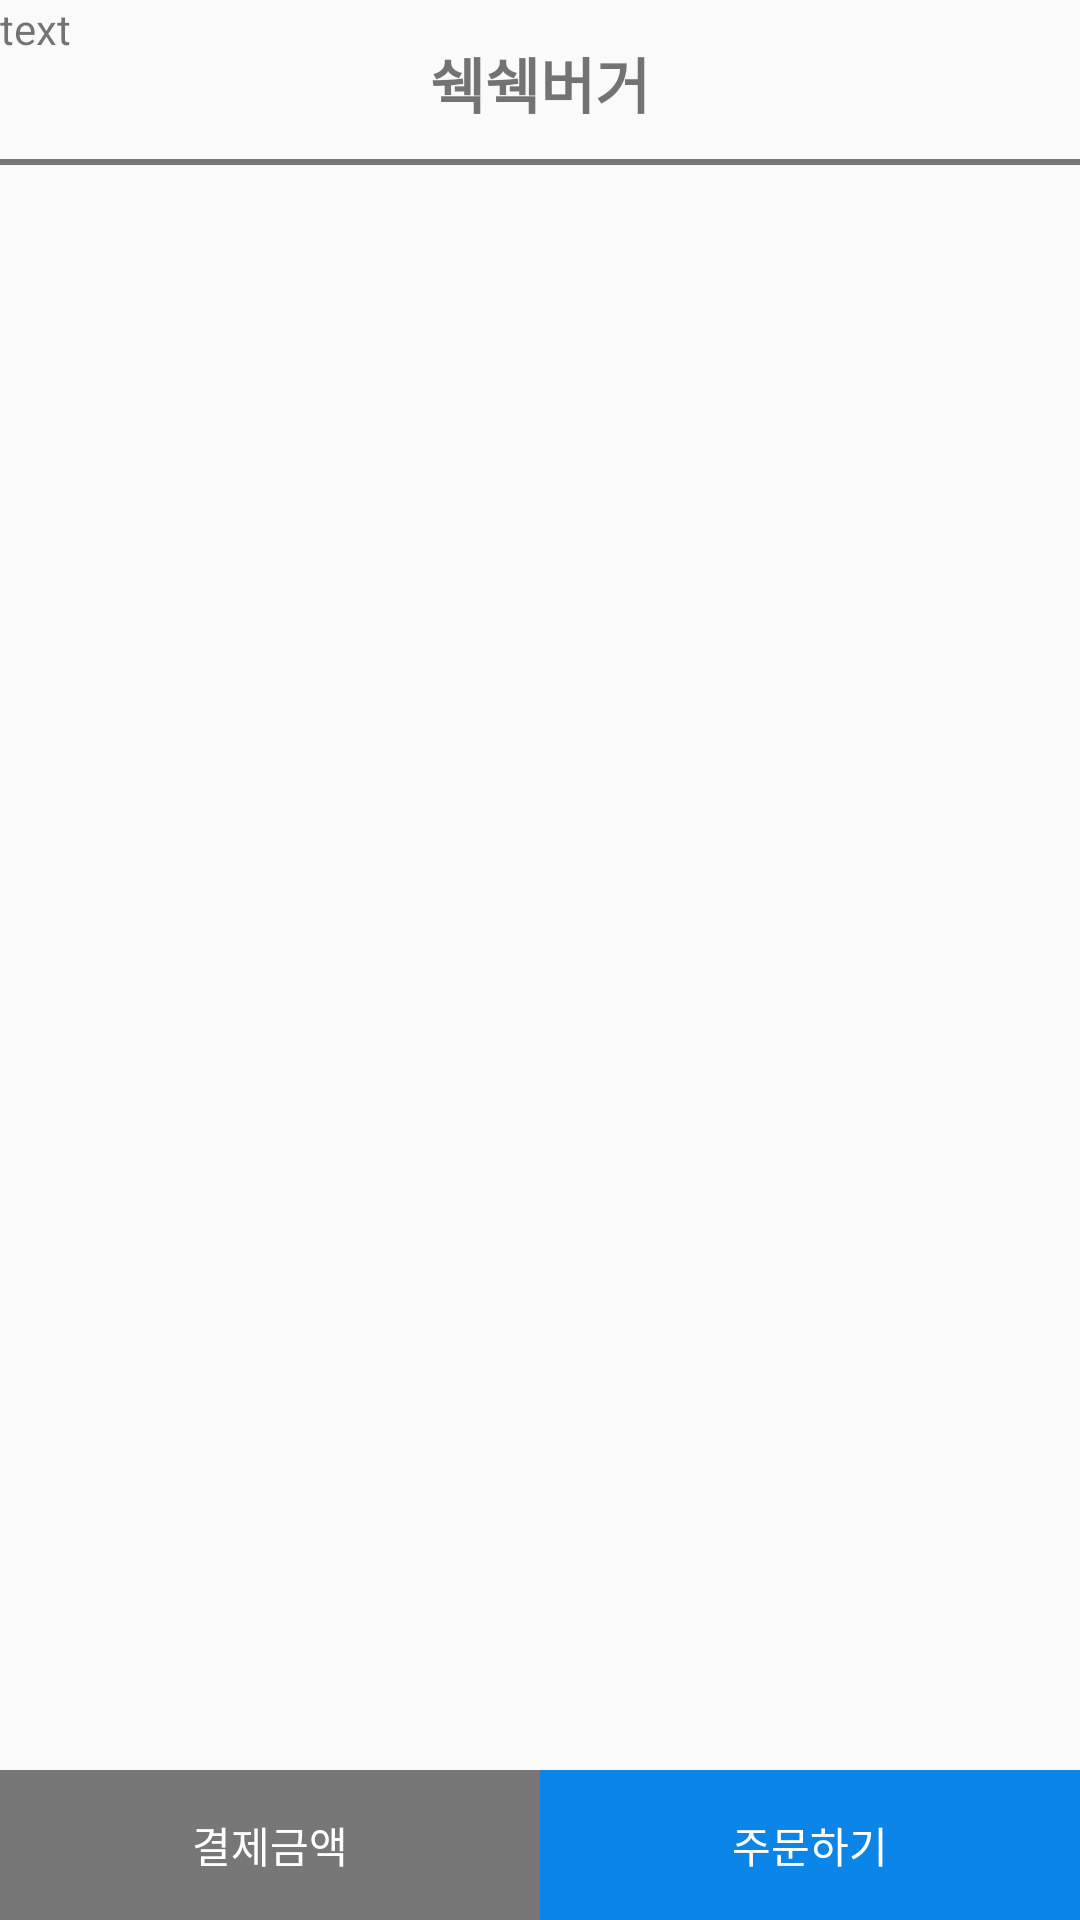

The Android layout XML behind this screen, and the referenced resources:
<!-- AndroidManifest.xml: application theme Theme.AppCompat.Light.NoActionBar -->
<!-- res/layout/activity_menu_grid_view.xml -->
<?xml version="1.0" encoding="utf-8"?>
<android.support.constraint.ConstraintLayout
    xmlns:android="http://schemas.android.com/apk/res/android"
    xmlns:app="http://schemas.android.com/apk/res-auto"
    xmlns:tools="http://schemas.android.com/tools"
    android:layout_width="match_parent"
    android:layout_height="match_parent"
    >

    <TextView
        android:id="@+id/textView1"
        android:layout_width="wrap_content"
        android:layout_height="wrap_content"
        android:text="text" />
    <android.support.constraint.ConstraintLayout
        android:id="@+id/upbar"
        android:layout_width="match_parent"
        android:layout_height="55dp">

        <TextView
            android:id="@+id/textView"
            android:layout_width="wrap_content"
            android:layout_height="wrap_content"
            android:text="쉑쉑버거"
            android:textSize="20sp"
            android:textStyle="bold"
            app:layout_constraintBottom_toBottomOf="parent"
            app:layout_constraintEnd_toEndOf="parent"
            app:layout_constraintStart_toStartOf="parent"
            app:layout_constraintTop_toTopOf="parent" />

        <View
            android:layout_width="match_parent"
            android:layout_height="2dp"
            android:layout_centerInParent="true"
            android:background="@color/gray"
            app:layout_constraintBottom_toBottomOf="parent"
            tools:layout_editor_absoluteX="0dp"
            tools:ignore="MissingConstraints" />


    </android.support.constraint.ConstraintLayout>

    <GridView
        android:id="@+id/gridView1"
        android:layout_width="match_parent"
        android:layout_height="wrap_content"
        android:layout_marginTop="16dp"
        android:columnWidth="100dp"
        android:horizontalSpacing="10dp"
        android:numColumns="2"
        android:verticalSpacing="10dp"
        app:layout_constraintTop_toBottomOf="@+id/upbar">

    </GridView>

    <LinearLayout
        android:id="@+id/linearLayout3"
        android:layout_width="match_parent"
        android:layout_height="wrap_content"
        android:orientation="horizontal"
        app:layout_constraintBottom_toBottomOf="parent"
        app:layout_constraintEnd_toEndOf="parent"
        app:layout_constraintStart_toStartOf="parent">

        <TextView
            android:id="@+id/bills"
            android:layout_width="0dp"
            android:layout_height="50dp"
            android:layout_weight="1"
            android:background="@color/gray"
            android:gravity="center"
            android:text="결제금액"
            android:textColor="@color/white" />

        <TextView
            android:id="@+id/order"
            android:layout_width="0dp"
            android:layout_height="50dp"
            android:layout_weight="1"
            android:background="@color/colorMain"
            android:gravity="center"
            android:text="주문하기"
            android:textColor="@color/white" />
    </LinearLayout>



</android.support.constraint.ConstraintLayout>
<!-- resources referenced by this layout -->
<resources>
  <color name="colorMain">#0b86e8</color>
  <color name="gray">#777777</color>
  <color name="white">#FFFFFF</color>
</resources>
